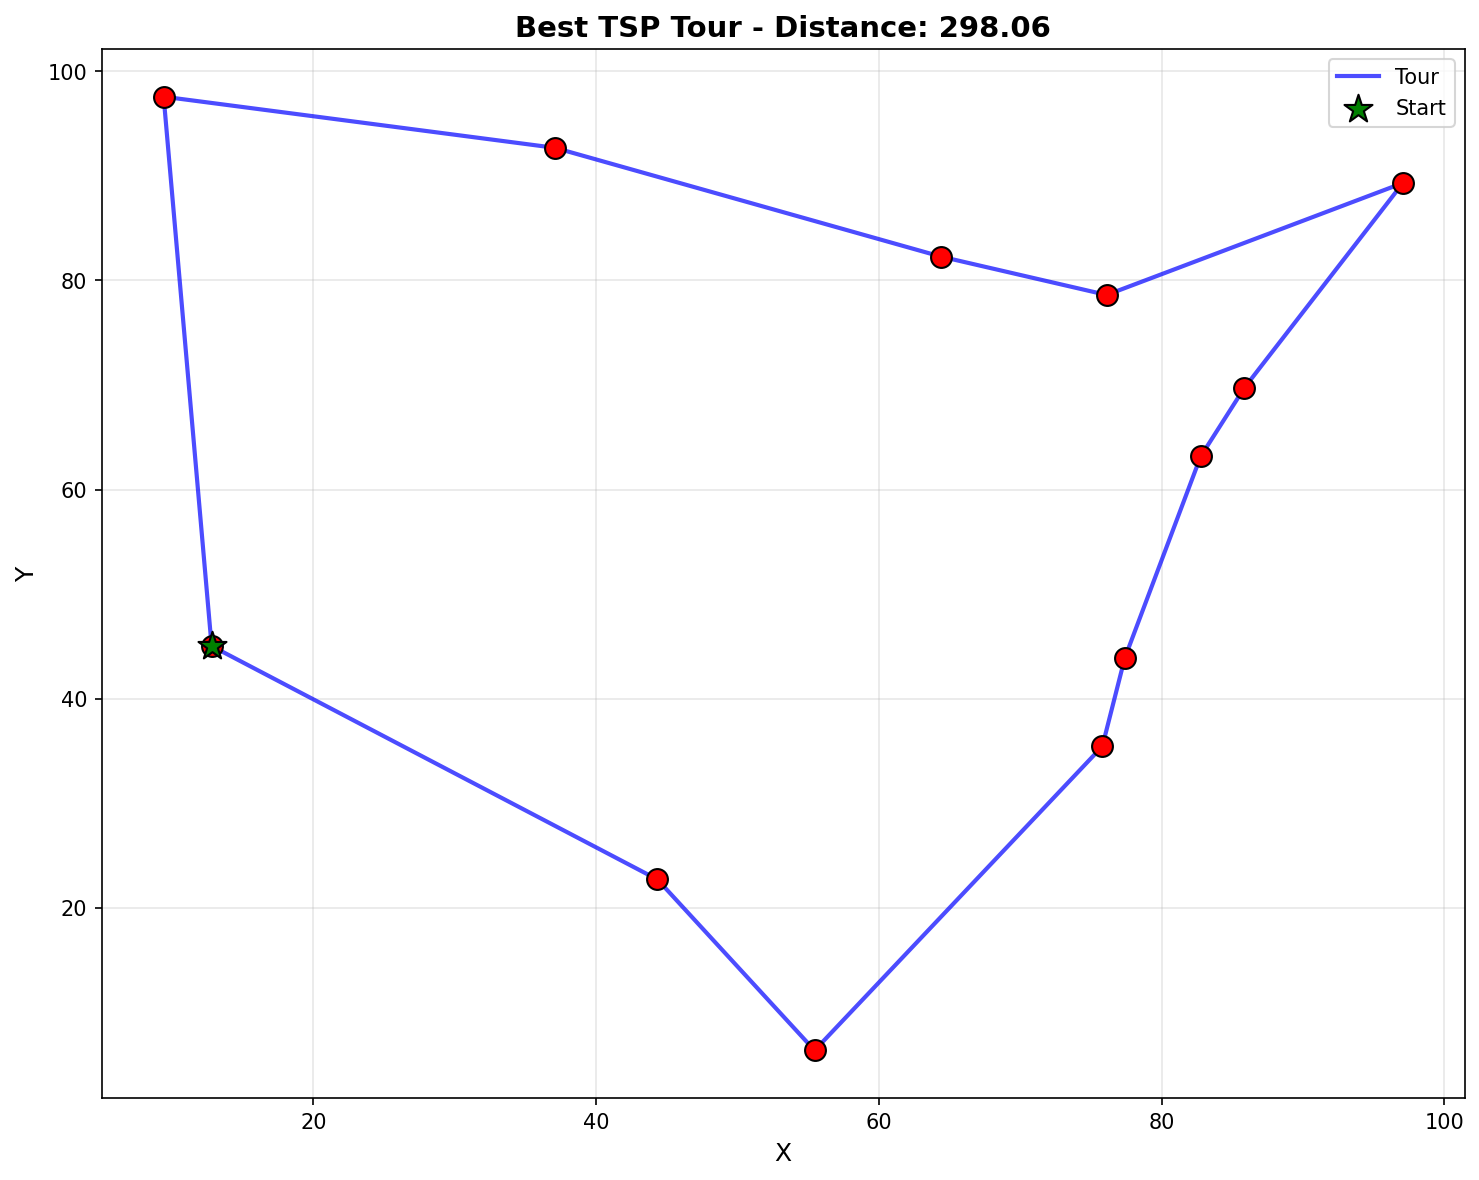

The data file committed next to this chart (first rows):
position, city_id
0, 4
1, 7
2, 8
3, 10
4, 0
5, 9
6, 1
7, 11
8, 3
9, 6
10, 5
11, 2
# Total distance: 298.0589
